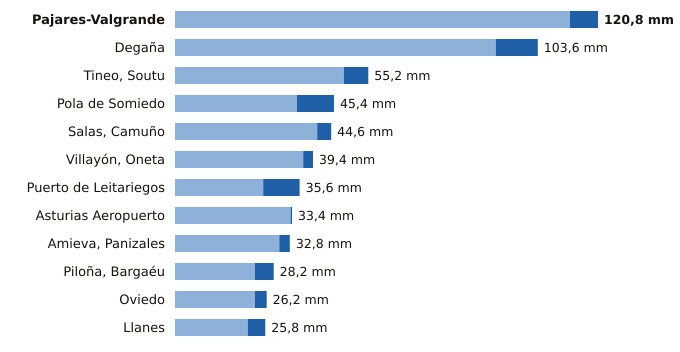

The data file committed next to this chart (first rows):
estacion, provincia, indicativo, mm_6_dias_anteriores, mm_hoy, mm_7_dias, horas_de_hoy
Pajares-Valgrande, Asturias, 1221D, 112.8, 8.0, 120.8, 12
Degaña, Asturias, 1302F, 91.6, 12.0, 103.6, 11
Tineo, Soutu, Asturias, 1272B, 48.2, 7.0, 55.2, 12
Pola de Somiedo, Asturias, 1276F, 34.8, 10.6, 45.4, 12
Salas, Camuño, Asturias, 1279X, 40.6, 4.0, 44.6, 11
Villayón, Oneta, Asturias, 1327A, 36.6, 2.8, 39.4, 12
Puerto de Leitariegos, Asturias, 1542, 25.2, 10.4, 35.6, 12
Asturias Aeropuerto, Asturias, 1212E, 33.0, 0.4, 33.4, 12
Amieva, Panizales, Asturias, 1186P, 29.8, 3.0, 32.8, 11
Piloña, Bargaéu, Asturias, 1199X, 22.8, 5.4, 28.2, 11
Oviedo, Asturias, 1249X, 22.8, 3.4, 26.2, 12
Llanes, Asturias, 1183X, 20.8, 5.0, 25.8, 12
